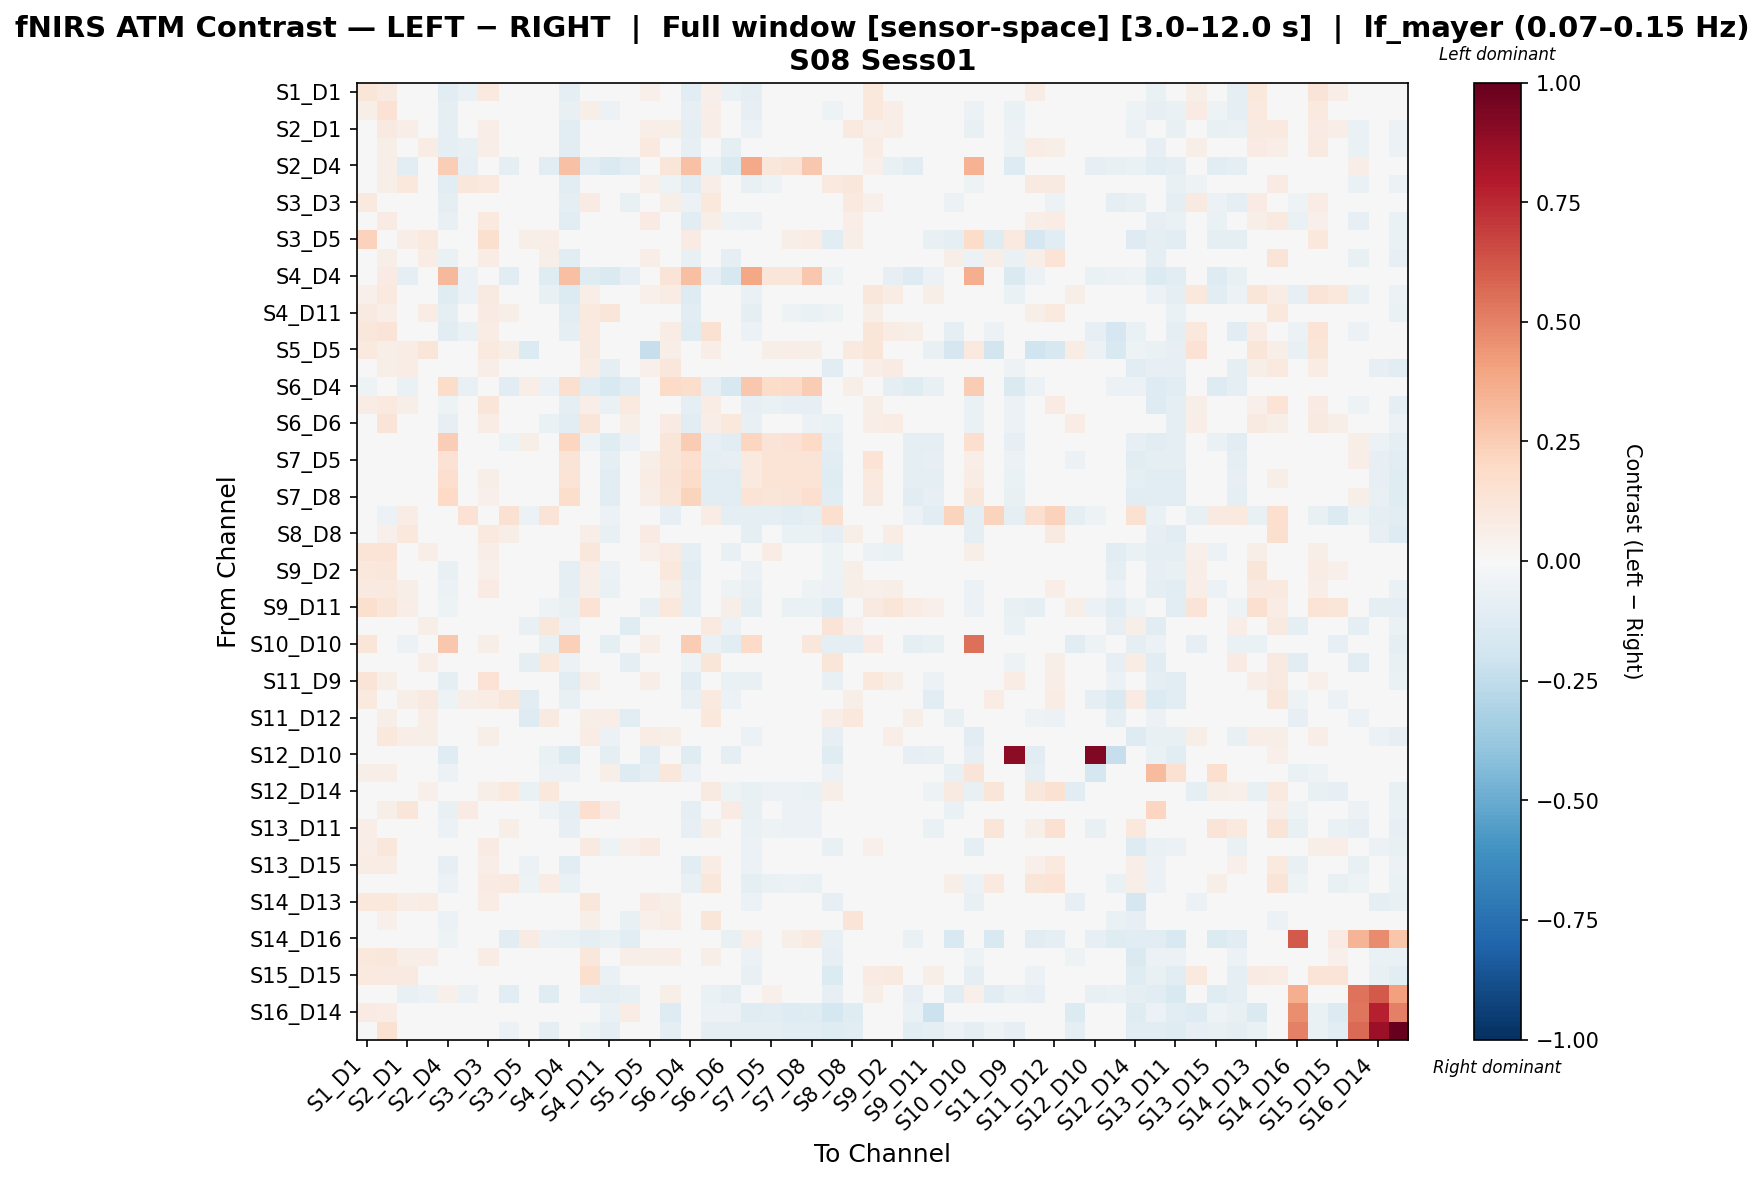

Data behind this chart, as committed beside it:
, S1_D1 hbo, S1_D3 hbo, S2_D1 hbo, S2_D2 hbo, S2_D4 hbo, S3_D1 hbo, S3_D3 hbo, S3_D4 hbo, S3_D5 hbo, S4_D2 hbo, S4_D4 hbo, S4_D6 hbo, S4_D11 hbo, S5_D3 hbo, S5_D5 hbo, S5_D7 hbo, S6_D4 hbo, S6_D5 hbo, S6_D6 hbo, S6_D8 hbo, S7_D5 hbo, S7_D7 hbo, S7_D8 hbo
S1_D1 hbo, 0.1173, 0.09228, -0.03859, -0.008448, -0.1022, -0.06994, 0.1005, -0.01353, 0.04038, -0.02839, -0.09588, 0.03127, -0.04089, -0.008317, 0.0531, 0.008685, -0.1151, 0.0536, -0.06373, -0.09278, -0.02167, -0.0244, -0.03763
S1_D3 hbo, 0.05971, 0.1467, 0.03251, 0.0179, -0.08664, -0.04011, 0.04204, 0.01622, -0.01958, -0.01357, -0.07614, 0.05914, -0.05754, 0.001983, 0.01923, 0.03114, -0.08556, 0.06501, -0.01261, -0.08574, -0.02505, -0.02658, -0.04224
S2_D1 hbo, -0.006183, 0.08832, 0.06744, -0.02182, -0.09347, -0.01252, 0.07014, -0.009136, 0.02732, -0.02759, -0.1092, 0.03523, -0.04422, -0.03813, 0.06574, 0.06237, -0.09615, 0.06746, -0.0212, -0.06006, -0.01082, 0.0002887, -0.01023
S2_D2 hbo, 0.02821, 0.05872, -0.03738, 0.07278, -0.09887, -0.0776, 0.06625, -0.008056, 0.04963, 0.01431, -0.1129, -0.02197, -0.016, -0.03003, 0.09712, 0.02225, -0.08462, 0.03453, -0.08841, -0.03563, 0.02018, 0.02267, 0.01185
S2_D4 hbo, -0.01574, 0.05961, -0.1035, 0.02271, 0.2478, -0.07816, -0.04742, -0.097, 0.00361, -0.1056, 0.2953, -0.1106, -0.1466, -0.1142, -0.02662, 0.1211, 0.2964, -0.06259, -0.1423, 0.3814, 0.111, 0.1297, 0.2707
S3_D1 hbo, 0.0189, 0.06229, 0.1028, -0.01686, -0.112, 0.1129, 0.09616, 0.04894, 0.0, 0.02493, -0.1113, 0.002608, 0.003804, -0.0439, 0.05188, -0.0542, -0.1136, 0.06739, -0.03426, -0.07089, -0.0542, -0.03872, -0.04646
S3_D3 hbo, 0.09389, 0.04034, 0.02112, 0.03648, -0.1003, -0.03688, -0.0002353, 0.02715, -0.02067, -0.01457, -0.09136, 0.08265, 0.003897, -0.07206, 0.04651, 0.06105, -0.05796, 0.102, 0.002138, -0.006907, 0.02891, 0.04132, 0.03259
S3_D4 hbo, 0.03848, 0.08242, 0.01348, 0.02503, -0.07409, -0.01789, 0.09457, 0.01177, -0.005179, -0.007192, -0.1105, 0.01109, -0.007262, -0.0119, 0.08523, 0.0191, -0.1028, 0.06012, -0.05083, -0.05857, -0.01312, -0.01543, -0.02553
S3_D5 hbo, 0.2324, -0.007942, 0.06287, 0.09511, 0.02544, 0.01453, 0.1577, 0.003592, 0.0556, 0.06467, 0.02905, 0.04139, -0.02943, -0.002262, -0.01113, 0.03503, 0.07916, -0.03364, -0.02943, 0.04041, 0.04754, 0.06189, 0.07264
S4_D2 hbo, 0.04574, 0.05576, 0.01446, 0.0771, -0.06925, -0.003904, 0.07413, 0.02448, 0.02916, 0.05787, -0.1069, -0.0332, -0.008647, -0.02602, 0.06861, -0.00333, -0.07429, 0.01232, -0.08846, -0.04883, -0.004012, -0.005054, -0.01448
S4_D4 hbo, 0.006992, 0.0793, -0.08822, 0.04583, 0.3262, -0.05631, -0.03733, -0.1092, 0.00729, -0.1236, 0.2984, -0.1181, -0.1472, -0.08515, -0.03052, 0.1314, 0.3026, -0.0848, -0.158, 0.3867, 0.1173, 0.1246, 0.2665
S4_D6 hbo, 0.05277, 0.1006, 0.01493, -0.01294, -0.1185, -0.05492, 0.09368, -0.03107, 0.01864, -0.07499, -0.1375, 0.06523, -0.03144, 0.02595, 0.05029, 0.07343, -0.126, 0.04188, -0.01333, -0.06944, 0.01189, -0.006156, -0.01562
S4_D11 hbo, 0.08865, 0.0682, 0.03928, 0.07064, -0.08689, 0.006546, 0.07979, 0.06226, -0.01784, 0.02071, -0.1142, 0.09981, 0.125, 0.03449, 0.01733, -0.02339, -0.1169, 0.02788, -0.01707, -0.0885, -0.01422, -0.0508, -0.06531
S5_D3 hbo, 0.1109, 0.1285, -0.01559, 0.01546, -0.102, -0.06863, 0.07755, -0.007216, -0.02489, -0.04722, -0.09367, 0.09418, 0.00495, 0.04182, 0.03827, 0.07133, -0.1207, 0.153, 0.02874, -0.06241, -0.005749, 0.00257, -0.01015
S5_D5 hbo, 0.09845, 0.05536, 0.07155, 0.1217, -0.04079, 0.0278, 0.09532, 0.05872, -0.1367, 0.03296, -0.04223, 0.08807, 0.01444, -0.02077, -0.2272, 0.06517, -0.02668, 0.06634, -0.02666, 0.004285, 0.06235, 0.06517, 0.05924
S5_D7 hbo, 0.009865, 0.05656, 0.07263, 0.01414, 0.03013, -0.02638, 0.06287, 0.009693, -0.005868, -0.02116, 0.01621, 0.07064, -0.09582, 0.02337, 0.05121, 0.1104, 0.03949, 0.01695, 0.001912, -0.04665, -0.01741, -0.01154, -0.01852
S6_D4 hbo, -0.05284, -0.01097, -0.06775, 0.03653, 0.1864, -0.07547, -0.005652, -0.1079, 0.06916, -0.05975, 0.161, -0.1154, -0.1495, -0.1077, 0.0107, 0.189, 0.1731, -0.07902, -0.159, 0.2729, 0.1813, 0.1953, 0.2554
S6_D5 hbo, 0.07506, 0.1002, 0.05914, 0.02521, -0.05367, 0.0203, 0.1198, 0.0448, -0.01258, -0.02608, -0.0949, 0.06271, -0.06985, 0.1004, 0.04659, 0.03784, -0.0869, 0.07207, -0.0321, -0.08445, -0.06933, -0.07933, -0.08541
S6_D6 hbo, 0.04309, 0.1309, 0.02998, -0.01127, -0.07873, -0.03293, 0.07116, -0.004906, -0.01672, -0.06881, -0.1093, 0.1182, -0.004338, 0.06184, -0.005243, 0.08516, -0.1074, 0.06449, 0.1024, -0.07532, -0.01246, -0.04981, -0.0586
S6_D8 hbo, -0.03415, -0.022, -0.03106, 0.03668, 0.2473, -0.0353, 0.01537, -0.05274, 0.05574, -0.02757, 0.2186, -0.05335, -0.1179, -0.05646, 0.03804, 0.1207, 0.2526, -0.082, -0.1163, 0.2133, 0.1286, 0.1417, 0.2017
S7_D5 hbo, -0.006841, -0.00659, 0.0129, 0.02856, 0.1483, -0.02745, 0.04457, -0.0112, 0.02518, -0.006554, 0.1314, 0.0153, -0.09047, -0.01449, 0.06205, 0.1227, 0.1666, -0.09488, -0.08465, 0.09778, 0.1384, 0.1381, 0.1305
S7_D7 hbo, -0.01444, -0.02487, 0.02699, 0.04232, 0.1642, -0.01853, 0.05941, -0.0115, 0.04253, 8.64948889100727e-05, 0.1387, -0.004078, -0.1074, -0.004154, 0.07426, 0.1324, 0.1851, -0.1058, -0.1074, 0.09831, 0.1346, 0.1347, 0.1371
S7_D8 hbo, -0.02561, -0.03748, 0.016, 0.03113, 0.2008, -0.02146, 0.05034, -0.0206, 0.04108, -0.01042, 0.1772, -0.01341, -0.1085, -0.01502, 0.06472, 0.1222, 0.2217, -0.1102, -0.1085, 0.1362, 0.1241, 0.1273, 0.1704
S8_D6 hbo, -0.02055, -0.05755, 0.07522, 0.04924, -0.02813, 0.146, 0.0483, 0.1529, -0.06151, 0.1264, -0.04688, 0.001313, -0.05729, -0.0131, 0.04553, -0.083, -0.04375, 0.0732, -0.1013, -0.09394, -0.08921, -0.1027, -0.1012
S8_D8 hbo, 0.01343, 0.05263, 0.1081, 0.04651, -0.006187, 0.0334, 0.09821, 0.05957, -0.001015, 0.02839, -0.03366, 0.06732, -0.07034, 0.02372, 0.0819, 0.01113, -0.0003636, -0.002236, -0.006694, -0.08802, -0.04474, -0.06261, -0.06533
S8_D15 hbo, 0.1362, 0.1392, 0.04247, 0.06903, -0.02508, 0.003301, 0.0684, 0.004046, -0.0311, -0.02469, -0.04043, 0.1151, -0.01811, 0.01657, 0.05396, 0.08436, -0.08909, 0.02904, -0.07069, -0.03729, 0.07651, 0.03256, 0.02711
S9_D2 hbo, 0.1084, 0.1151, 0.04219, 0.03482, -0.07327, -0.01891, 0.05037, 0.01177, -0.006371, -0.03088, -0.09973, 0.06427, -0.0621, 0.02535, -0.002233, 0.1024, -0.1167, 0.04205, -0.04107, -0.05867, -0.003037, 0.003422, -0.01041
S9_D9 hbo, 0.092, 0.09774, 0.05671, 0.01764, -0.06234, 0.01157, 0.08426, 0.03909, -0.02063, -0.02035, -0.09676, 0.0573, -0.0627, 0.03146, 0.04207, 0.05736, -0.0937, 0.04654, -0.05281, -0.07038, -0.03684, -0.04114, -0.05045
S9_D11 hbo, 0.1578, 0.1186, 0.06834, 0.0, -0.0541, 0.0, -0.005966, 0.01301, -0.04771, -0.0521, -0.07463, 0.1462, -0.04387, 0.003591, -0.07067, 0.1082, -0.09094, 0.02915, 0.05477, -0.09428, -0.03351, -0.06552, -0.0628
S10_D9 hbo, 0.004906, 0.0374, 0.006078, 0.06166, -0.03283, -0.009067, 0.02309, 0.03572, -0.07631, 0.1123, -0.05733, -0.02082, 0.003349, -0.1189, 0.00995, 0.02155, -0.03638, 0.09876, -0.06074, -0.02507, 0.01238, 0.008125, 0.008125
S10_D10 hbo, 0.1221, 0.003492, -0.06011, 0.007764, 0.2666, -0.03257, 0.06215, -0.03677, 0.02605, -0.07195, 0.2397, -0.03206, -0.08928, 0.01271, 0.06348, -0.01523, 0.2549, -0.06474, -0.111, 0.1922, -0.03981, -0.04309, 0.1095
S10_D12 hbo, 0.0442, 0.04735, -0.008061, 0.06556, -0.03377, -0.02221, 0.03474, 0.03402, -0.1007, 0.103, -0.05833, -0.01466, 0.02936, -0.09386, -0.003525, 0.01522, -0.05074, 0.1198, -0.04955, -0.03795, -0.006652, -0.006748, -0.01489
S11_D9 hbo, 0.1252, 0.05985, 0.03264, 0.04837, -0.08793, -0.03948, 0.147, 0.02821, 0.002873, -0.03293, -0.1159, 0.05751, -0.03597, 0.04835, 0.06315, 0.02292, -0.114, 0.006757, -0.06771, -0.0747, -0.005531, -0.008848, -0.02473
S11_D11 hbo, 0.1014, 0.04267, 0.06242, 0.08819, -0.05342, 0.05814, 0.07642, 0.1122, -0.1123, 0.04576, -0.07695, 0.04768, 0.01186, 0.01437, 0.01776, 0.0006493, -0.07201, 0.101, -0.05741, -0.03563, -0.02419, -0.02487, -0.03001
S11_D12 hbo, 0.03793, 0.05555, 0.02641, 0.06586, -0.03153, -0.009502, 0.005493, 0.03312, -0.1294, 0.09346, -0.02789, 0.05723, 0.06366, -0.1132, -0.02279, 0.02244, -0.02515, 0.1076, 0.01788, -0.01804, 0.007989, 0.02532, 0.01289
S11_D13 hbo, 0.0256, 0.1044, 0.06318, 0.05899, -0.01987, -0.01987, 0.05659, 0.02556, 0.003194, 0.01466, -0.03057, 0.07655, -0.05493, 0.01805, 0.07144, 0.06179, -0.001092, 0.02908, 0.02927, -0.0589, -0.02113, -0.0185, -0.02593
S12_D10 hbo, 0.04147, 0.03352, 0.02357, -0.01591, -0.1241, -0.02784, 0.04147, 0.0196, -0.0179, -0.06961, -0.1372, 0.03153, -0.09031, -0.04574, -0.1045, 0.02755, -0.1198, -0.04231, -0.08832, -0.03381, -0.02784, -0.02585, -0.02585
S12_D12 hbo, 0.0574, 0.06502, 0.0193, -0.0127, -0.05771, -0.02793, 0.02189, 0.02692, -0.02756, -0.05587, -0.06024, 0.04978, 0.06096, -0.1253, -0.09384, 0.1139, -0.05766, 0.04473, -0.02126, 0.0006845, 0.03873, 0.04127, 0.04127
S12_D14 hbo, 0.04464, 0.02546, 0.02074, 0.05366, -0.03612, 0.03784, 0.05912, 0.09889, -0.06341, 0.1057, -0.04111, 0.01716, 0.03315, -0.0159, 0.0316, -0.04597, -0.04246, 0.09273, -0.05434, -0.07071, -0.0611, -0.05649, -0.06635
S13_D6 hbo, 0.03604, 0.05521, 0.1232, 0.008281, -0.07043, 0.08132, 0.04855, 0.01832, -0.04367, -0.05327, -0.1, 0.1667, 0.08244, 0.02756, -0.03601, 0.004781, -0.09555, -0.0177, 0.08231, -0.07364, 0.002497, -0.05913, -0.06063
S13_D11 hbo, 0.06435, 0.03861, 0.03295, 0.04944, -0.05573, -0.03109, 0.04358, 0.06216, -0.04754, 0.003408, -0.08557, 0.0126, 0.0352, 0.008486, -0.03968, 0.02627, -0.08146, 0.06161, -0.04282, -0.06635, -0.05008, -0.05693, -0.05693
S13_D13 hbo, 0.07006, 0.1141, 0.03288, 0.04758, -0.01989, -0.01989, 0.0799, 0.01112, 0.002717, 0.01273, -0.02894, 0.09312, -0.05317, 0.05278, 0.07933, 0.0478, -0.002773, 0.03867, -0.009197, -0.06192, -0.02641, -0.02666, -0.0337
S13_D15 hbo, 0.07211, 0.0772, 0.02839, 0.04744, -0.07843, -0.04229, 0.06318, 0.0179, -0.05868, -0.002965, -0.1159, 0.004049, 0.03689, 0.02533, 0.008828, 0.04117, -0.1128, 0.07333, -0.02483, -0.05639, -0.01948, -0.01948, -0.03663
S14_D12 hbo, 0.02355, 0.01901, 0.01702, 0.03465, -0.06064, 0.02128, 0.08377, 0.08946, -0.05428, 0.07053, -0.06342, 0.01523, 0.00996, -0.04035, 0.03598, -0.0334, -0.07733, 0.1102, -0.0171, -0.09187, -0.06734, -0.06014, -0.06374
S14_D13 hbo, 0.1023, 0.1048, 0.06899, 0.07452, 0.0, 0.0, 0.07269, 0.0437, -0.01123, 0.03724, 0.0, 0.1134, -0.02838, 0.03962, 0.08171, 0.05521, 0.02405, 0.04133, -0.01456, -0.05956, -0.01542, -0.02583, -0.02759
S14_D14 hbo, -0.004037, 0.05125, 0.0167, 0.02888, -0.05593, -0.03628, 0.0142, 0.007876, -0.03694, 0.03581, -0.04683, 0.06124, 0.01516, -0.07108, 0.05335, 0.07378, -0.03127, 0.1191, -0.0226, -0.001726, 0.02166, 0.03295, 0.02378
S14_D16 hbo, -0.005889, 0.04716, 0.01414, 0.007144, -0.05183, 0.04445, -0.01963, -0.1077, 0.08003, -0.05992, -0.0643, -0.09375, -0.0643, -0.1038, -0.0246, 0.01621, -0.02061, -0.03926, -0.07088, 0.06612, 0.04154, 0.06219, 0.08609
S15_D13 hbo, 0.1044, 0.116, 0.05582, 0.06494, -0.01721, 0.0, 0.07263, 0.02831, 0.0004129, 0.02715, -0.01572, 0.114, -0.04712, 0.05961, 0.05591, 0.06336, 0.005157, 0.062, -0.01304, -0.05714, -0.01326, -0.02186, -0.02092
S15_D15 hbo, 0.09448, 0.09025, 0.08807, 0.03807, -0.00604, -0.001976, 0.03884, 0.01466, -0.01938, -0.002802, -0.02964, 0.1617, -0.06412, 0.009926, 0.03415, 0.04197, 0.005204, 0.01037, -0.0002129, -0.07724, -0.01497, -0.04868, -0.04671
S15_D16 hbo, -0.02568, 0.003637, -0.07382, -0.05841, 0.05106, -0.05626, -0.002389, -0.1067, -0.008308, -0.1196, 0.02156, -0.08409, -0.09222, -0.07394, -0.009675, 0.05847, 0.03111, -0.06952, -0.08899, 0.03685, 0.05047, 0.04174, 0.04174
S16_D14 hbo, 0.07964, 0.0776, 0.0, 0.0, 0.0, 0.0, 0.01952, 0.0, 0.02447, -0.03596, 0.0, 0.0, -0.06421, 0.0781, 0.0, -0.1264, 0.0, -0.06164, -0.05907, -0.1172, -0.1132, -0.1264, -0.1198
S16_D16 hbo, -0.02263, 0.1547, -0.04279, -0.03802, -0.02445, -0.03088, 0.0, -0.05668, -0.03977, -0.08883, -0.04842, -0.05239, -0.09773, -0.02493, 0.0, -0.09511, -0.04048, -0.09495, -0.09558, -0.1009, -0.09725, -0.109, -0.107
